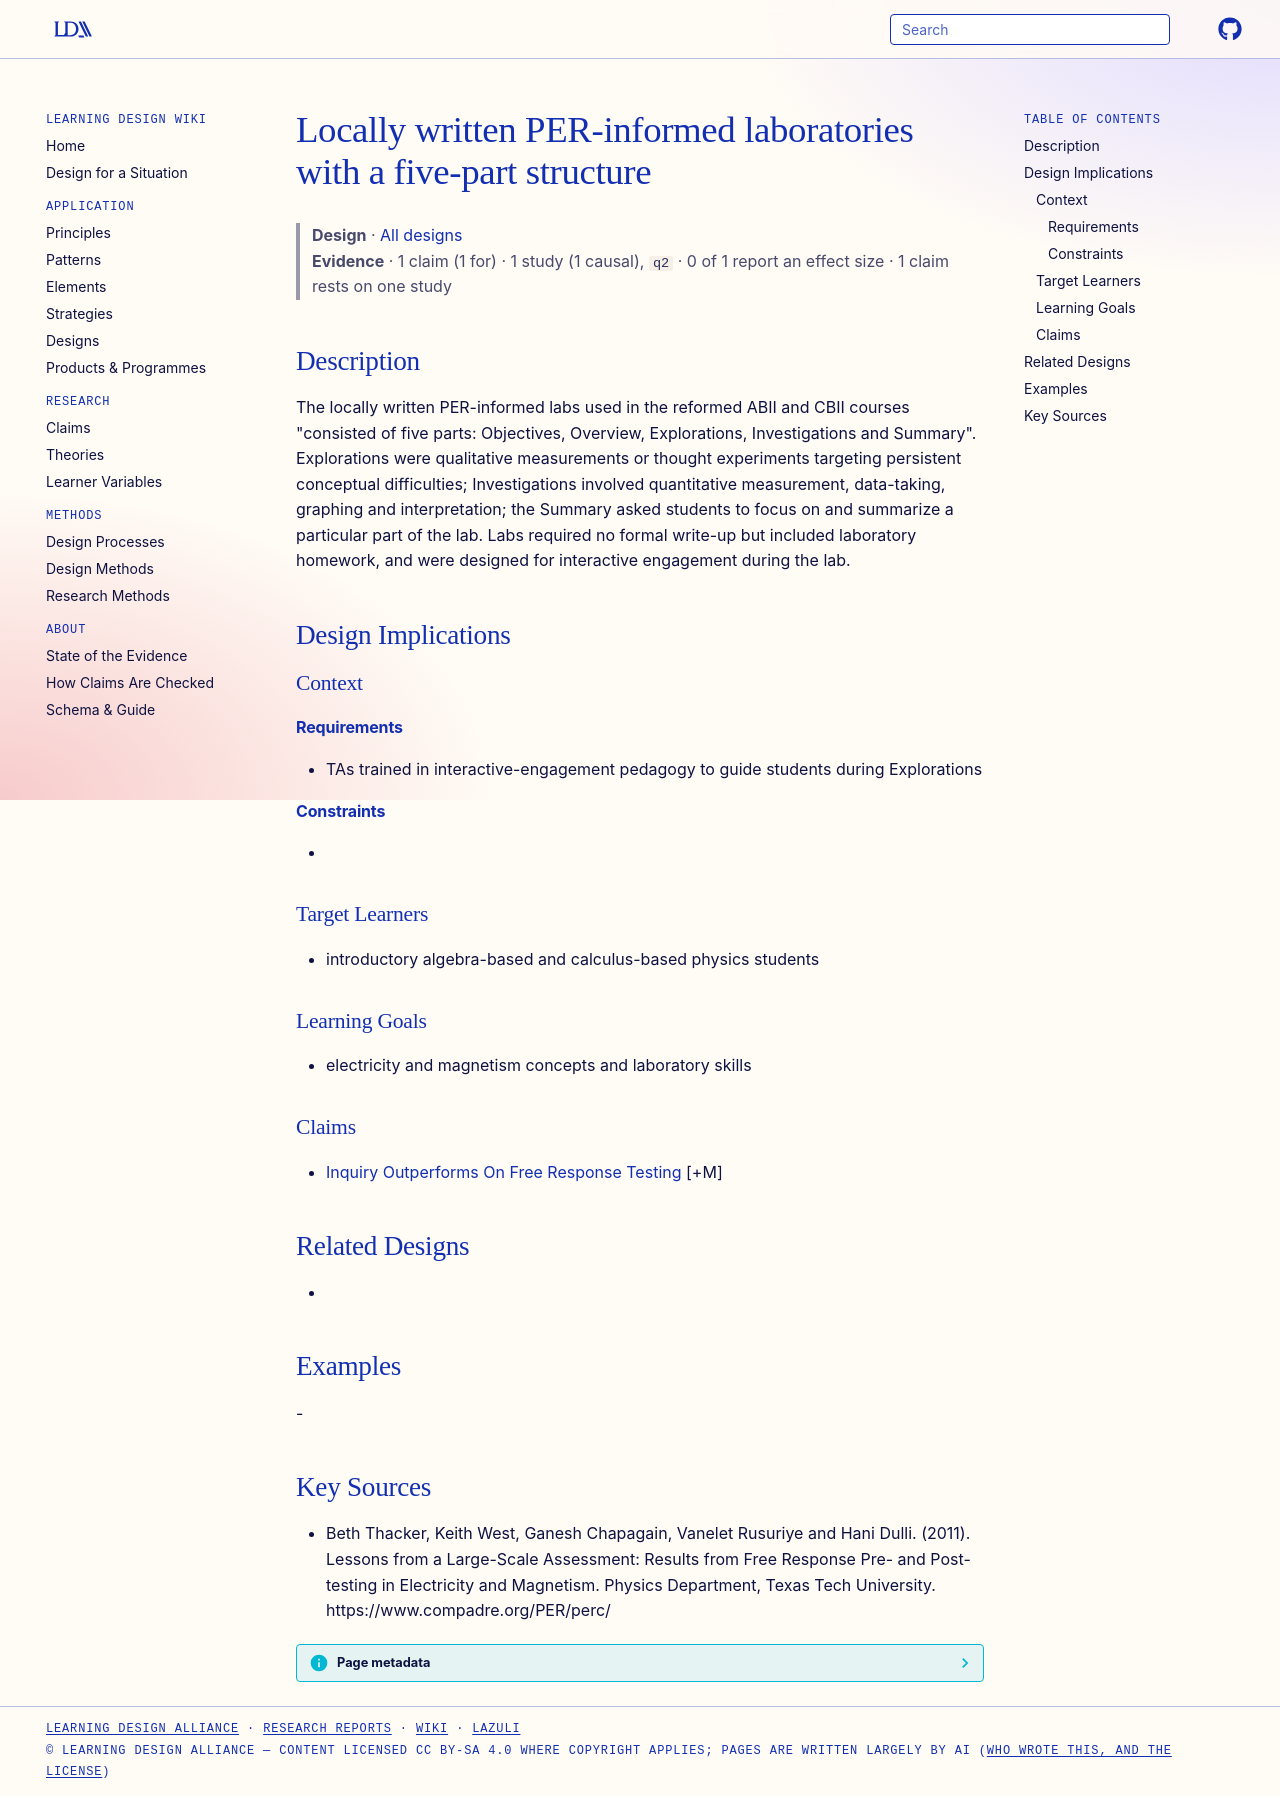

repository: Learning-Design-Alliance/learning-wiki · page: designs/per-informed-five-part-labs/index.html · generator: mkdocs

---
type: design
id: per-informed-five-part-labs
title: Locally written PER-informed laboratories with a five-part structure
description: "The locally written PER-informed labs used in the reformed ABII and CBII courses \"consisted of five parts: Objectives, Overview, Explorations, Investigations and Summary\"."
status: review
generated:
  by: "process:settle-candidates"
  at: 2026-11-17
sources:
  - id: beth-thacker-2011
    resource: "https://www.compadre.org/PER/perc/"
    title: "Beth Thacker, Keith West, Ganesh Chapagain, Vanelet Rusuriye and Hani Dulli. (2011). Lessons from a Large-Scale Assessment: Results from Free Response Pre- and Post-testing in Electricity and Magnetism. Physics Department, Texas Tech University. https://www.compadre.org/PER/perc/"
    author: Beth Thacker, Keith West, Ganesh Chapagain, Vanelet Rusuriye and Hani Dulli
---

# Locally written PER-informed laboratories with a five-part structure

> **Design** · [All designs](index.md)
> **Evidence** · 1 claim (1 for) · 1 study (1 causal), `q2` · 0 of 1 report an effect size · 1 claim rests on one study

## Description
The locally written PER-informed labs used in the reformed ABII and CBII courses "consisted of five parts: Objectives, Overview, Explorations, Investigations and Summary". Explorations were qualitative measurements or thought experiments targeting persistent conceptual difficulties; Investigations involved quantitative measurement, data-taking, graphing and interpretation; the Summary asked students to focus on and summarize a particular part of the lab. Labs required no formal write-up but included laboratory homework, and were designed for interactive engagement during the lab.

## Design Implications

### Context
#### Requirements
- TAs trained in interactive-engagement pedagogy to guide students during Explorations
#### Constraints
- 

### Target Learners
- introductory algebra-based and calculus-based physics students

### Learning Goals
- electricity and magnetism concepts and laboratory skills

### Claims
- [Inquiry Outperforms On Free Response Testing](../claims/inquiry-outperforms-on-free-response-testing.md) [+M]

## Related Designs
- 

## Examples
-

## Key Sources
- Beth Thacker, Keith West, Ganesh Chapagain, Vanelet Rusuriye and Hani Dulli. (2011). Lessons from a Large-Scale Assessment: Results from Free Response Pre- and Post-testing in Electricity and Magnetism. Physics Department, Texas Tech University. https://www.compadre.org/PER/perc/
